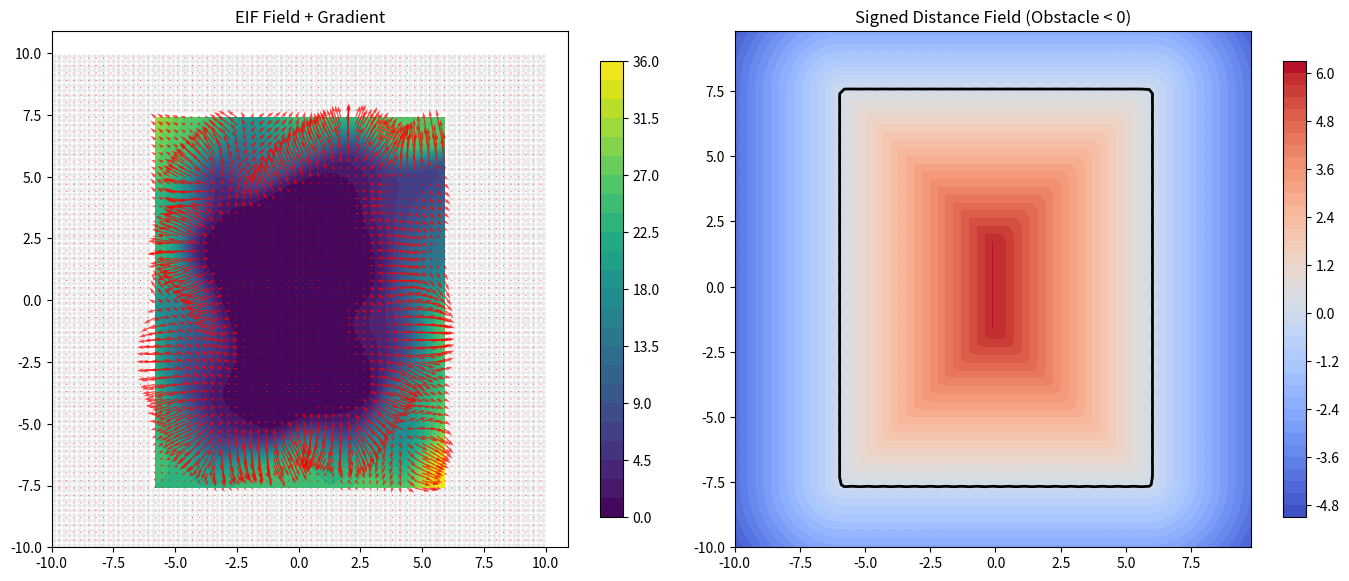

Python code for this plot:


import numpy as np
import matplotlib.pyplot as plt
from collections import defaultdict

import time

class Timer:
    def __init__(self):
        self.t0 = time.perf_counter()

    def lap(self, msg):
        t1 = time.perf_counter()
        dt_ms = (t1 - self.t0) * 1000.0
        print(f"[TIMER] {msg:35s}: {dt_ms:8.2f} ms")
        self.t0 = t1

# ============================================================
# Map
# ============================================================

# ============================================================
# SDF 2D (Signed Distance Field)
# ============================================================
class SDF2D:
    def __init__(self, map2d, xs, ys, resolution):
        self.map = map2d
        self.xs = xs
        self.ys = ys
        self.resolution = resolution

        self.dx = xs[1] - xs[0]
        self.dy = ys[1] - ys[0]

        self.sdf = np.zeros((len(xs), len(ys)))

    def build(self):
        """
        Build SDF grid:
        - known free (p < 0.1): positive
        - unknown / occupied: negative
        """
        free_pts = []
        obs_pts  = []

        for idx, p in self.map.grid.items():
            wp = self.map.grid_to_world(idx)
            if p ==0 :
                free_pts.append(wp)
            else:
                obs_pts.append(wp)

        free_pts = np.array(free_pts)
        obs_pts  = np.array(obs_pts)

        for ix, x in enumerate(self.xs):
            for iy, y in enumerate(self.ys):
                t = np.array([x, y])
                p = self.map.grid[self.map.world_to_grid(t)]

                is_obstacle = (p >= 0.1)

                if is_obstacle:
                    d = np.min(np.linalg.norm(free_pts - t, axis=1))
                    self.sdf[ix, iy] = -d
                else:
                    d = np.min(np.linalg.norm(obs_pts - t, axis=1))
                    self.sdf[ix, iy] = d

    def _bilinear(self, grid, x, y):
        ix = (x - self.xs[0]) / self.dx
        iy = (y - self.ys[0]) / self.dy

        i0 = int(np.floor(ix))
        j0 = int(np.floor(iy))

        if i0 < 0 or j0 < 0 or \
           i0 >= len(self.xs)-1 or j0 >= len(self.ys)-1:
            return 0.0

        tx = ix - i0
        ty = iy - j0

        v00 = grid[i0,   j0]
        v10 = grid[i0+1, j0]
        v01 = grid[i0,   j0+1]
        v11 = grid[i0+1, j0+1]

        return ((1-tx)*(1-ty)*v00 +
                tx*(1-ty)*v10 +
                (1-tx)*ty*v01 +
                tx*ty*v11)

    def query(self, t):
        """Query SDF value at continuous position t"""
        return self._bilinear(self.sdf, t[0], t[1])

    def grad(self, t, eps=0.5):
        """Numerical gradient of SDF"""
        ex = np.array([eps, 0])
        ey = np.array([0, eps])

        gx = (self.query(t + ex) - self.query(t - ex)) / (2*eps)
        gy = (self.query(t + ey) - self.query(t - ey)) / (2*eps)

        return np.array([gx, gy])
    


class Map2D:
    def __init__(self, resolution=0.2):
        self.resolution = resolution
        self.grid = defaultdict(lambda: 0.5)
        self.known = []
        self.unknown = []

    def world_to_grid(self, p):
        return (
            int(np.floor(p[0] / self.resolution)),
            int(np.floor(p[1] / self.resolution))
        )

    def grid_to_world(self, idx):
        return np.array([
            (idx[0] + 0.5) * self.resolution,
            (idx[1] + 0.5) * self.resolution
        ])

    def entropy(self, p):
        eps = 1e-6
        p = np.clip(p, eps, 1 - eps)
        return -p * np.log(p) - (1 - p) * np.log(1 - p)

    def init_circle_known(self, R, bound):
        for ix in range(-bound, bound):
            for iy in range(-bound, bound):
                d = np.hypot(ix, iy) * self.resolution
                if d < R:
                    self.grid[(ix, iy)] = 0.0
                    self.known.append((ix, iy))
                else:
                    self.grid[(ix, iy)] = 0.5
                    self.unknown.append((ix, iy))
               
    def is_free(self, p):
        idx = self.world_to_grid(p)
        return self.grid[idx] < 0.1
    
    def init_rectangle_known(self, center, width, height, bound):
        """
        初始化一个轴对齐的长方形已知区域

        center: (cx, cy) in world coordinates [m]
        width, height: rectangle size [m]
        bound_m: map half-size in meters (map spans [-bound_m, bound_m])
        """

        cx, cy = center
        hw = width * 0.5
        hh = height * 0.5

        # meters -> grid cells
        bound_cells = int(np.ceil(bound / self.resolution))

        self.known.clear()
        self.unknown.clear()

        for ix in range(-bound_cells, bound_cells):
            for iy in range(-bound_cells, bound_cells):

                p = self.grid_to_world((ix, iy))

                if (abs(p[0] - cx) <= hw) and (abs(p[1] - cy) <= hh):
                    self.grid[(ix, iy)] = 0.0   # free / known
                    self.known.append((ix, iy))
                else:
                    self.grid[(ix, iy)] = 0.5   # unknown
                    self.unknown.append((ix, iy))


    def entropy_at(self, p):
        return self.entropy(self.grid[self.world_to_grid(p)])


# ============================================================
# Sensor Model
# ============================================================
class SensorModel:
    def __init__(self, alpha, kf, kr, dmax):
        self.alpha = alpha
        self.kf = kf
        self.kr = kr
        self.dmax = dmax

    def v_range(self, d):
        return 1.0 / (1.0 + np.exp(self.kr * (d - self.dmax)))

    def v_fov(self, r, yaw):
        z = np.array([np.cos(yaw), np.sin(yaw)])
        cos_theta = np.dot(r, z) / (np.linalg.norm(r) + 1e-6)
        return 1.0 / (1.0 + np.exp(-self.kf * (cos_theta - np.cos(self.alpha))))


# ============================================================
# Info Point Sampler
# ============================================================
class InfoSampler:
    def __init__(self, map2d, sensor, H_thresh):
        self.map = map2d
        self.sensor = sensor
        self.H_thresh = H_thresh

    def sample(self, t, n):
        pts, w = [], []
        for _ in range(n):
            r = self.sensor.dmax * np.sqrt(np.random.rand())
            th = 2 * np.pi * np.random.rand()
            p = t + np.array([r*np.cos(th), r*np.sin(th)])

            H = self.map.entropy_at(p)
            if H < self.H_thresh:
                continue

            pts.append(p)
            w.append(H)
        return np.array(pts), np.array(w)


# ============================================================
# EIF Evaluator
# ============================================================
class EIFEvaluator:
    def __init__(self, sensor):
        self.sensor = sensor

    def I(self, t, yaw, pts, w):
        I = 0.0
        for pj, Hj in zip(pts, w):
            r = pj - t
            d = np.linalg.norm(r)
            I += Hj * self.sensor.v_range(d) * self.sensor.v_fov(r, yaw)
        return I

    def optimal_yaw_fast(self, t, pts, w):
        d = np.zeros(2)
        for pj, Hj in zip(pts, w):
            r = pj - t
            norm = np.linalg.norm(r) + 1e-6
            d += Hj * self.sensor.v_range(norm) * (r / norm)

        yaw = np.arctan2(d[1], d[0])
        I = self.I(t, yaw, pts, w)
        return yaw, I


# ============================================================
# KDE Continuous Field
# ============================================================
class KDEField:
    def __init__(self, ts, Is, h):
        self.ts = ts
        self.Is = Is
        self.h = h

    def eval(self, t):
        diff = self.ts - t
        r2 = np.sum(diff**2, axis=1)
        w = np.exp(-0.5 * r2 / (self.h**2))
        return np.sum(w * self.Is) / (np.sum(w) + 1e-6)


# ============================================================
# Gradient Estimator
# ============================================================
class GradientEstimator:
    def __init__(self, field, eps):
        self.field = field
        self.eps = eps

    def grad(self, t):
        ex = np.array([self.eps, 0])
        ey = np.array([0, self.eps])
        gx = (self.field.eval(t + ex) - self.field.eval(t - ex)) / (2*self.eps)
        gy = (self.field.eval(t + ey) - self.field.eval(t - ey)) / (2*self.eps)
        return np.array([gx, gy])


# ============================================================
# EIF Lookup Table (FAST QUERY)
# ============================================================
class EIFLookupTable:
    def __init__(self, xs, ys, I, Gx, Gy):
        self.xs = xs
        self.ys = ys
        self.I = I
        self.Gx = Gx
        self.Gy = Gy
        self.dx = xs[1] - xs[0]
        self.dy = ys[1] - ys[0]

    def _bilinear(self, grid, x, y):
        ix = (x - self.xs[0]) / self.dx
        iy = (y - self.ys[0]) / self.dy

        i0 = int(np.floor(ix))
        j0 = int(np.floor(iy))

        if i0 < 0 or j0 < 0 or \
           i0 >= len(self.xs)-1 or j0 >= len(self.ys)-1:
            return 0.0

        tx = ix - i0
        ty = iy - j0

        v00 = grid[i0,   j0]
        v10 = grid[i0+1, j0]
        v01 = grid[i0,   j0+1]
        v11 = grid[i0+1, j0+1]

        return ((1-tx)*(1-ty)*v00 +
                tx*(1-ty)*v10 +
                (1-tx)*ty*v01 +
                tx*ty*v11)

    def query_I(self, t):
        return self._bilinear(self.I, t[0], t[1])

    def query_grad(self, t):
        gx = self._bilinear(self.Gx, t[0], t[1])
        gy = self._bilinear(self.Gy, t[0], t[1])
        return np.array([gx, gy])


# ============================================================
# MAIN
# ============================================================
def main():
    timer = Timer()

    resolution = 0.2
    H_thresh = 0.65 * np.log(2)

    # -------------------------
    # Hyper-parameters
    # -------------------------
    N_INFO_PTS    = 100
    N_VIEWPOINTS = 100
    KDE_BANDWIDTH = 0.8
    GRAD_EPS      = 0.2
    GRID_STEP     = 0.3
    MAP_BOUND=10
    # -------------------------
    # Sensor & Map
    # -------------------------
    sensor = SensorModel(
        alpha=np.pi/2,
        kf=10.0,
        kr=4.0,
        dmax=3.0
    )

    map2d = Map2D(resolution)

    map2d.init_rectangle_known(
        center=(0.0, 0.0),
        width=12.0,
        height=15.0,
        bound=MAP_BOUND
    )

    timer.lap("Map initialization")

    sampler   = InfoSampler(map2d, sensor, H_thresh)
    evaluator = EIFEvaluator(sensor)

    # -------------------------
    # Sample candidate viewpoints
    # -------------------------
    sel = np.random.choice(len(map2d.known), N_VIEWPOINTS, replace=False)
    ts = np.array([map2d.grid_to_world(map2d.known[i]) for i in sel])
    timer.lap("Viewpoint sampling")

    # -------------------------
    # EIF evaluation (MOST IMPORTANT)
    # -------------------------
    Is = []
    for t in ts:
        pts, w = sampler.sample(t, N_INFO_PTS)
        _, I = evaluator.optimal_yaw_fast(t, pts, w)
        Is.append(I)

    Is = np.array(Is)
    timer.lap("EIF evaluation @ viewpoints")

    # -------------------------
    # KDE continuous field
    # -------------------------
    field = KDEField(ts, Is, h=KDE_BANDWIDTH)
    grad_est = GradientEstimator(field, eps=GRAD_EPS)
    timer.lap("KDE field construction")

    # -------------------------
    # Build lookup table grid
    # -------------------------
    xs = np.arange(-MAP_BOUND, MAP_BOUND, GRID_STEP)
    ys = np.arange(-MAP_BOUND, MAP_BOUND, GRID_STEP)

    nx, ny = len(xs), len(ys)
    I_grid  = np.full((nx, ny), np.nan)
    Gx_grid = np.zeros((nx, ny))
    Gy_grid = np.zeros((nx, ny))

    for ix, x in enumerate(xs):
        for iy, y in enumerate(ys):

            t = np.array([x, y])

            # ---- ONLY free space ----
            if not map2d.is_free(t):
                I_grid[ix, iy]  = np.nan
                Gx_grid[ix, iy] = 0.0
                Gy_grid[ix, iy] = 0.0
                continue

            I_grid[ix, iy] = field.eval(t)

            g = grad_est.grad(t)
            Gx_grid[ix, iy] = g[0]
            Gy_grid[ix, iy] = g[1]

    timer.lap("Lookup table build (I + grad)")


    # -------------------------
    # Build SDF
    # -------------------------
    sdf_timer = Timer()

    sdf_field = SDF2D(
        map2d,
        xs,
        ys,
        resolution=resolution
    )

    sdf_field.build()
    sdf_timer.lap("SDF build")

    sdf_t_test = np.array([4, 5])
    print("sdf_field():",sdf_field.query(sdf_t_test))
    print("sdf_field()grad:",sdf_field.grad(sdf_t_test))

    # -------------------------
    # EIF lookup table
    # -------------------------
    eif_table = EIFLookupTable(xs, ys, I_grid, Gx_grid, Gy_grid)
    timer.lap("EIF table creation")



    # -------------------------
    # Validation query speed
    # -------------------------
    t_test = np.array([1.0, -1.0])

    N_QUERY = 5
    t0 = time.perf_counter()
    for _ in range(N_QUERY):
        eif_table.query_I(t_test)
        eif_table.query_grad(t_test)
    t1 = time.perf_counter()

    total_ms = (t1 - t0) * 1000.0
    per_query_us = (t1 - t0) / N_QUERY * 1e6

    print(f"[QUERY] {N_QUERY} queries: {total_ms:.2f} ms "
        f"({per_query_us:.2f} µs / query)")


    # -------------------------
    # Visualization
    # -------------------------
    # =====================================================
    # Visualization (EIF + SDF)
    # =====================================================
    X, Y = np.meshgrid(xs, ys, indexing='ij')
    unknown_xy = np.array([map2d.grid_to_world(idx) for idx in map2d.unknown])

    fig, axes = plt.subplots(1, 2, figsize=(14, 6))

    # -------- EIF --------
    ax = axes[0]
    ax.scatter(unknown_xy[:,0], unknown_xy[:,1],
               s=5, c='lightgray', alpha=0.4)
    c1 = ax.contourf(X, Y, I_grid, 30, cmap='viridis')
    ax.quiver(X, Y, Gx_grid, Gy_grid,
              color='red', alpha=0.7, scale=300)
    ax.set_aspect('equal')
    ax.set_title("EIF Field + Gradient")
    fig.colorbar(c1, ax=ax, shrink=0.8)

    # -------- SDF --------
    ax = axes[1]
    c2 = ax.contourf(X, Y, sdf_field.sdf, 40, cmap='coolwarm')
    ax.contour(X, Y, sdf_field.sdf, levels=[0.0],
               colors='black', linewidths=2)
    ax.set_aspect('equal')
    ax.set_title("Signed Distance Field (Obstacle < 0)")
    fig.colorbar(c2, ax=ax, shrink=0.8)

    plt.tight_layout()
    plt.show()



if __name__ == "__main__":
    main()
